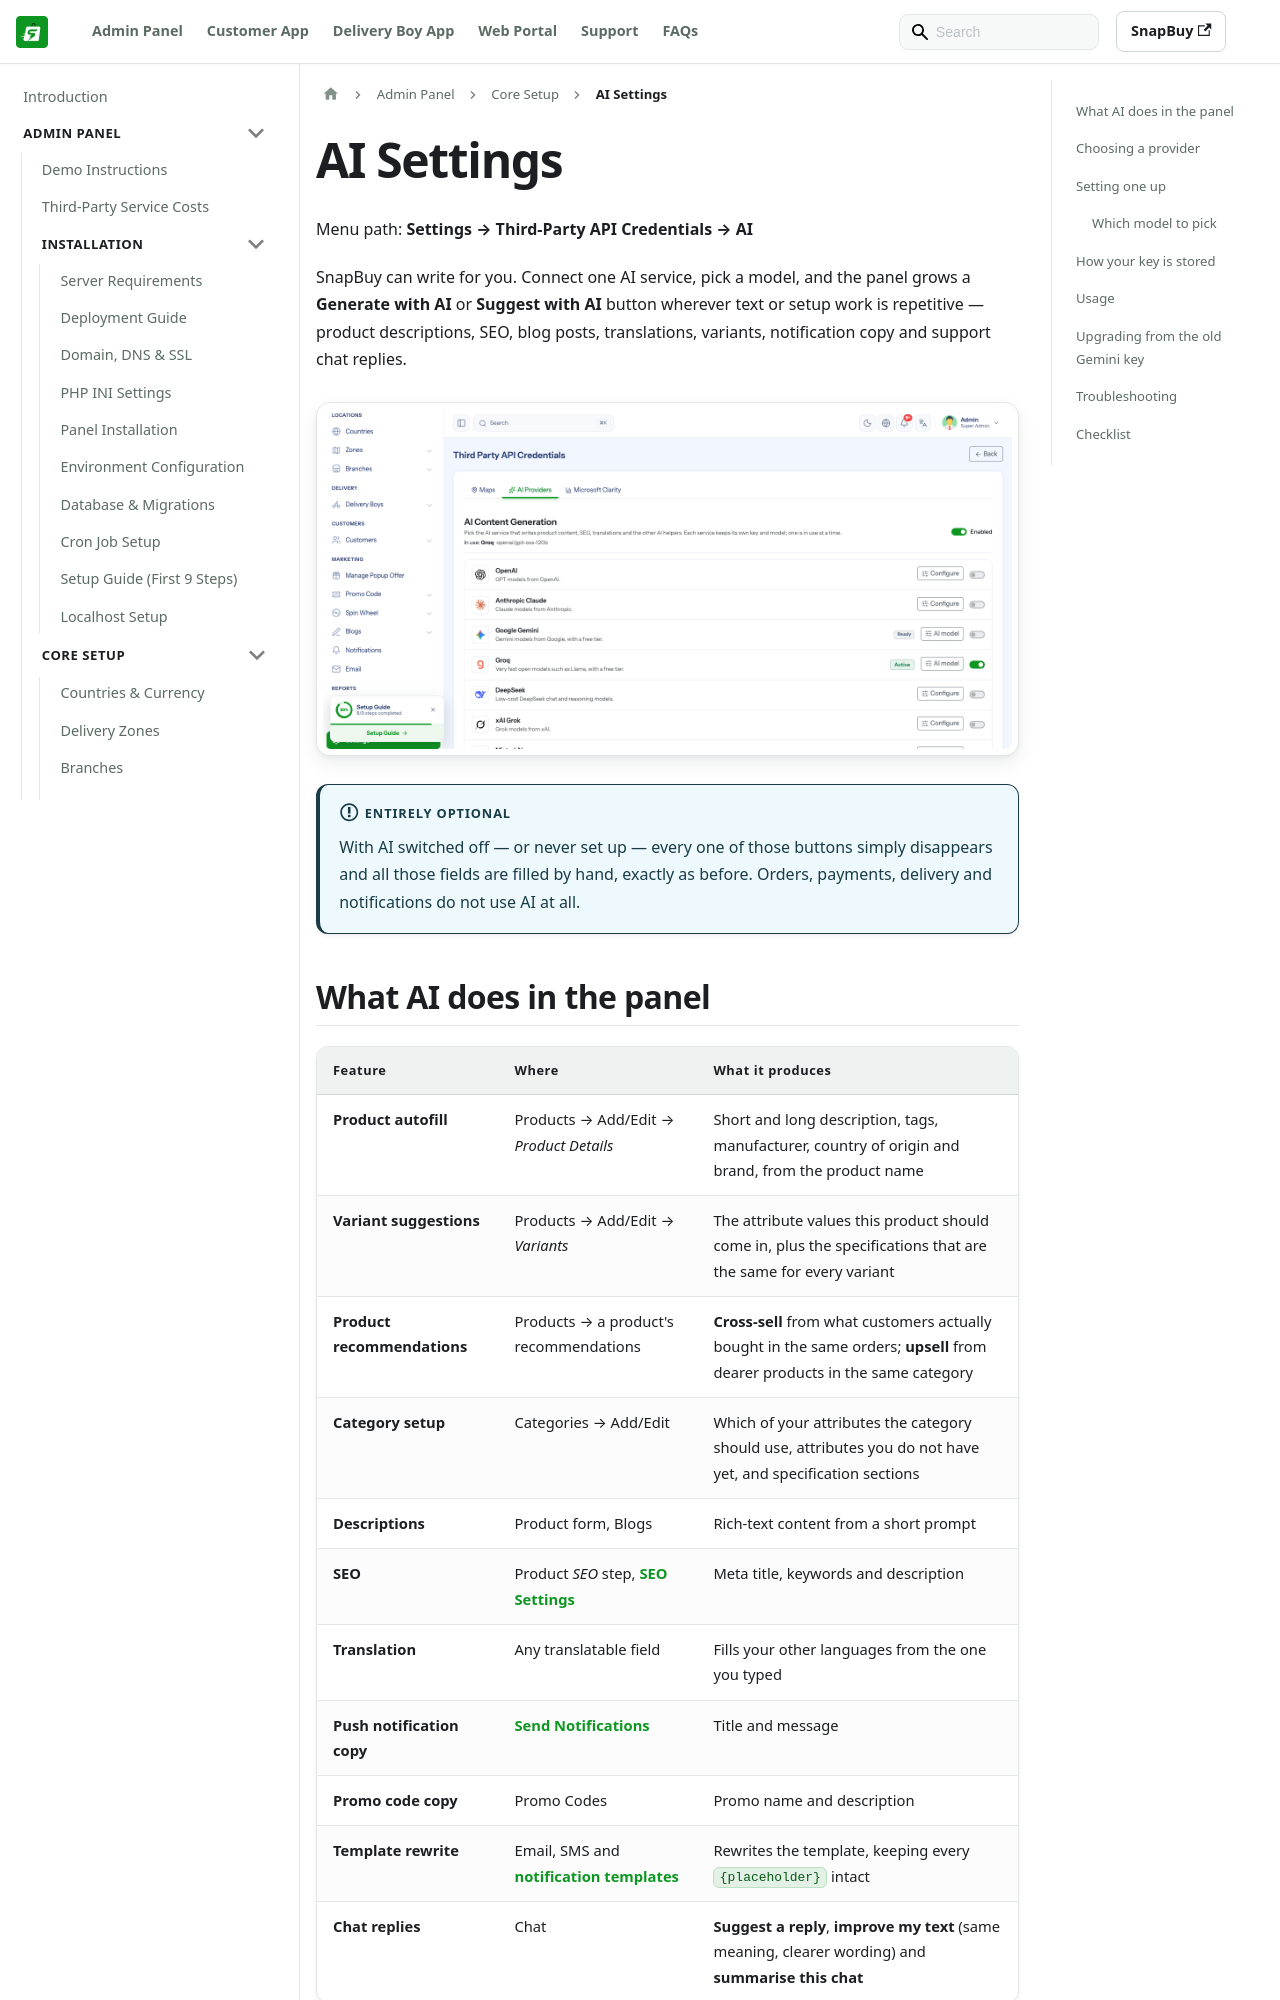

repository: WRTeam-in/snapbuy-doc · page: docs/admin/ai-settings/index.html · generator: docusaurus

---
id: ai-settings
title: AI Settings
sidebar_position: 46
---

# AI Settings

Menu path: **Settings → Third-Party API Credentials → AI**

SnapBuy can write for you. Connect one AI service, pick a model, and the panel grows a **Generate with AI** or **Suggest with AI** button wherever text or setup work is repetitive — product descriptions, SEO, blog posts, translations, variants, notification copy and support chat replies.

![AI providers tab](/images/panel/ai-providers-tab.png)

:::info Entirely optional
With AI switched off — or never set up — every one of those buttons simply disappears and all those fields are filled by hand, exactly as before. Orders, payments, delivery and notifications do not use AI at all.
:::
